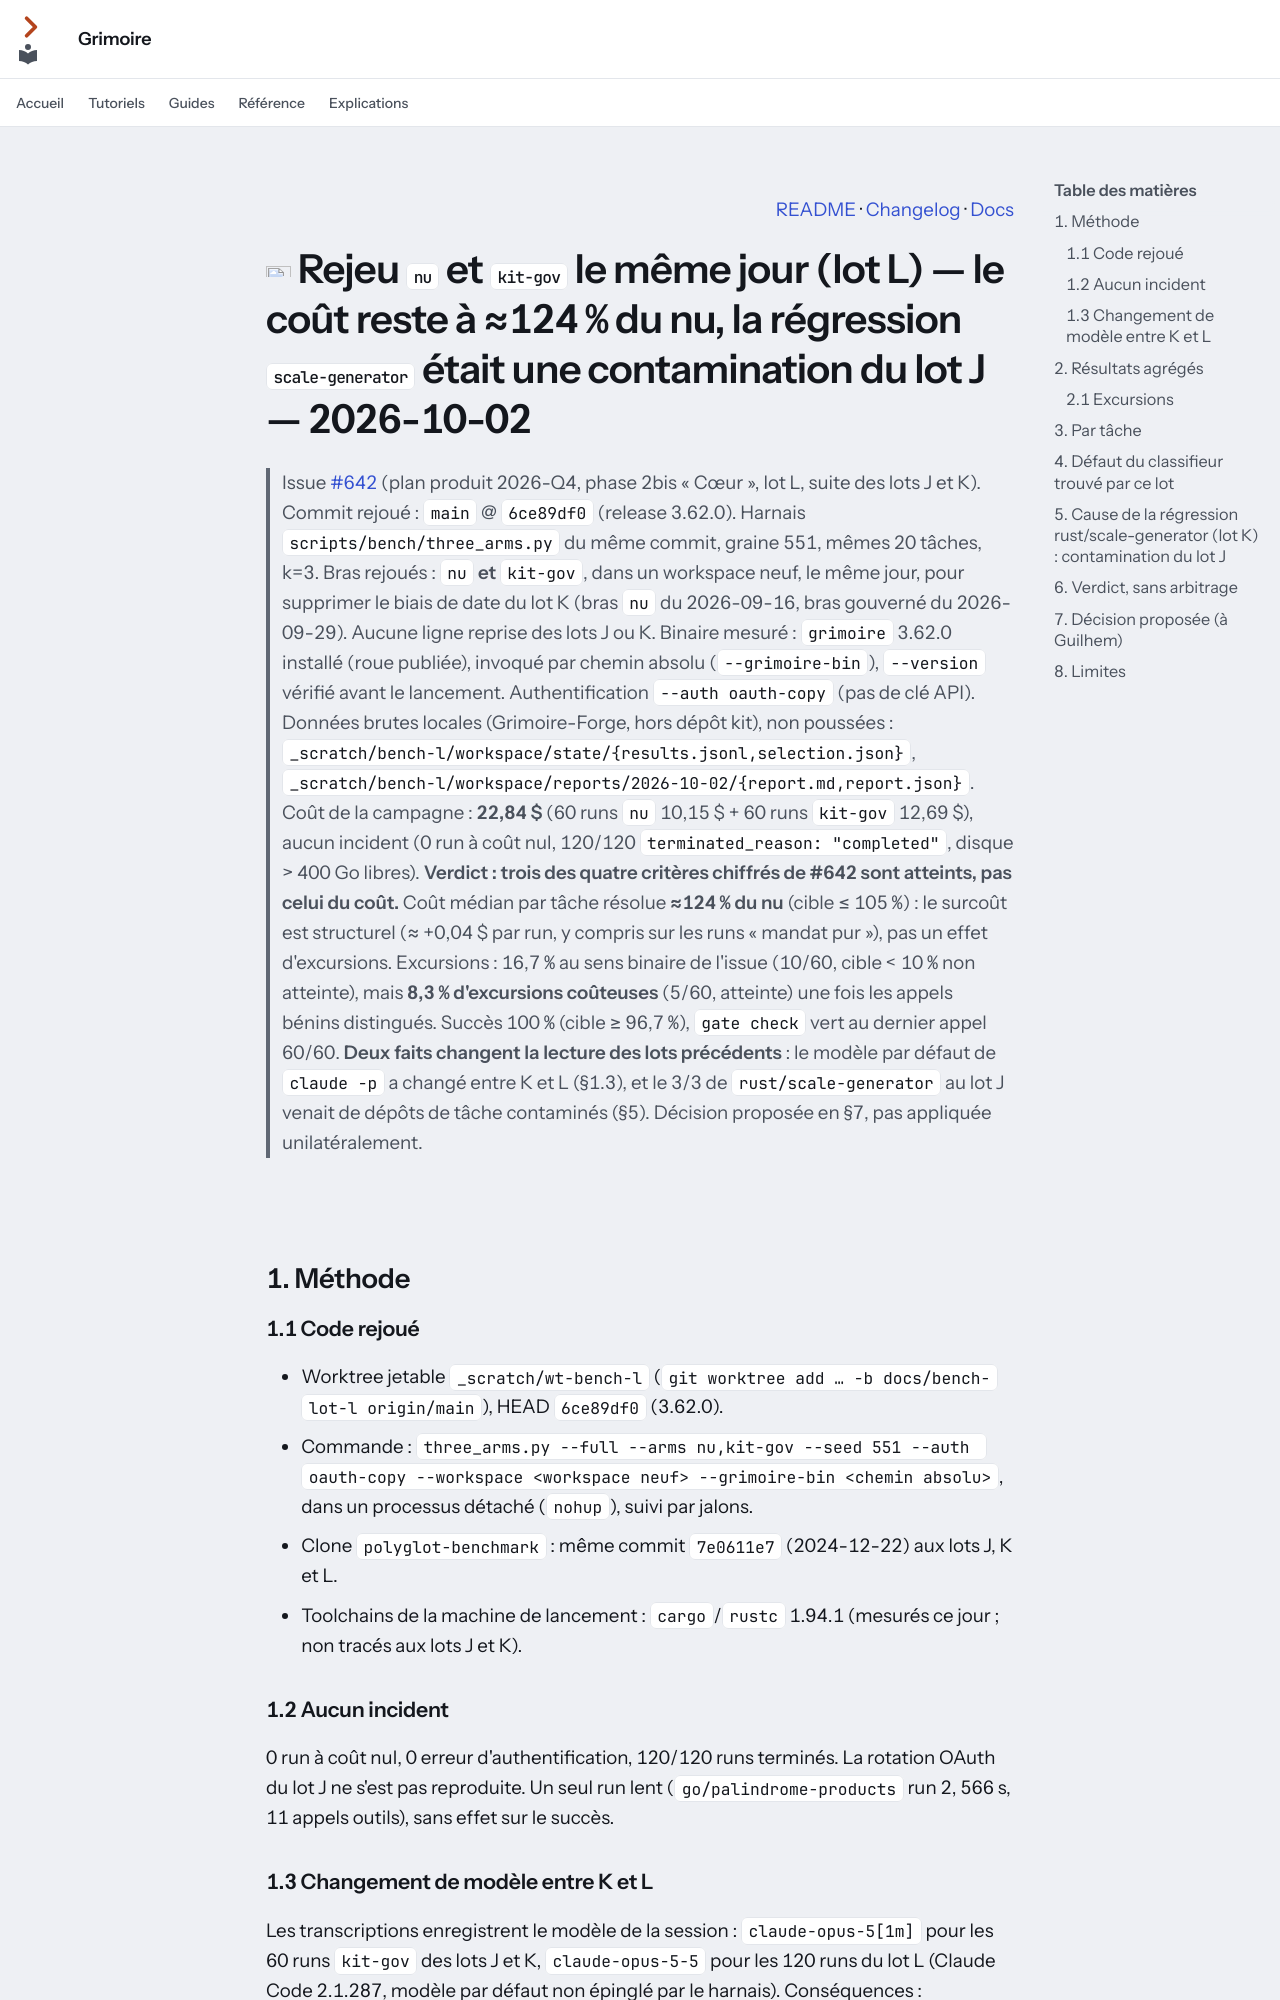

repository: Guilhem-Bonnet/Grimoire-kit · page: bench/rejeu-lot-l-2026-10-02/index.html · generator: mkdocs

---
audience: décision
---

<p align="right"><a href="../../README.md">README</a> · <a href="../../CHANGELOG.md">Changelog</a> · <a href="../index.md">Docs</a></p>

# <img src="../assets/icons/flask.svg" width="32" height="32" alt=""> Rejeu `nu` et `kit-gov` le même jour (lot L) — le coût reste à ≈124 % du nu, la régression `scale-generator` était une contamination du lot J — 2026-10-02

> Issue [#642](https://github.com/Guilhem-Bonnet/Grimoire-kit/issues/642) (plan produit 2026-Q4, phase 2bis « Cœur », lot L, suite des lots J et K).
> Commit rejoué : `main` @ `6ce89df0` (release 3.62.0). Harnais `scripts/bench/three_arms.py` du même commit, graine 551, mêmes 20 tâches, k=3.
> Bras rejoués : `nu` **et** `kit-gov`, dans un workspace neuf, le même jour, pour supprimer le biais de date du lot K
> (bras `nu` du 2026-09-16, bras gouverné du 2026-09-29). Aucune ligne reprise des lots J ou K.
> Binaire mesuré : `grimoire` 3.62.0 installé (roue publiée), invoqué par chemin absolu (`--grimoire-bin`), `--version` vérifié avant le lancement.
> Authentification `--auth oauth-copy` (pas de clé API).
> Données brutes locales (Grimoire-Forge, hors dépôt kit), non poussées :
> `_scratch/bench-l/workspace/state/{results.jsonl,selection.json}`, `_scratch/bench-l/workspace/reports/2026-10-02/{report.md,report.json}`.
> Coût de la campagne : **22,84 $** (60 runs `nu` 10,15 $ + 60 runs `kit-gov` 12,69 $), aucun incident (0 run à coût nul, 120/120 `terminated_reason: "completed"`, disque > 400 Go libres).
> **Verdict : trois des quatre critères chiffrés de #642 sont atteints, pas celui du coût.** Coût médian par tâche résolue **≈124 % du nu**
> (cible ≤ 105 %) : le surcoût est structurel (≈ +0,04 $ par run, y compris sur les runs « mandat pur »), pas un effet d'excursions.
> Excursions : 16,7 % au sens binaire de l'issue (10/60, cible < 10 % non atteinte), mais **8,3 % d'excursions coûteuses** (5/60, atteinte) une fois les appels bénins distingués.
> Succès 100 % (cible ≥ 96,7 %), `gate check` vert au dernier appel 60/60. **Deux faits changent la lecture des lots précédents** : le modèle
> par défaut de `claude -p` a changé entre K et L (§1.3), et le 3/3 de `rust/scale-generator` au lot J venait de dépôts de tâche contaminés (§5).
> Décision proposée en §7, pas appliquée unilatéralement.

<img src="../assets/divider.svg" width="100%" alt="">

## 1. Méthode

### 1.1 Code rejoué

- Worktree jetable `_scratch/wt-bench-l` (`git worktree add … -b docs/bench-lot-l origin/main`), HEAD `6ce89df0` (3.62.0).
- Commande : `three_arms.py --full --arms nu,kit-gov --seed 551 --auth oauth-copy --workspace <workspace neuf> --grimoire-bin <chemin absolu>`,
  dans un processus détaché (`nohup`), suivi par jalons.
- Clone `polyglot-benchmark` : même commit `7e0611e7` (2024-12-22) aux lots J, K et L.
- Toolchains de la machine de lancement : `cargo`/`rustc` 1.94.1 (mesurés ce jour ; non tracés aux lots J et K).

### 1.2 Aucun incident

0 run à coût nul, 0 erreur d'authentification, 120/120 runs terminés. La rotation OAuth du lot J ne s'est pas reproduite. Un seul run lent
(`go/palindrome-products` run 2, 566 s, 11 appels outils), sans effet sur le succès.
